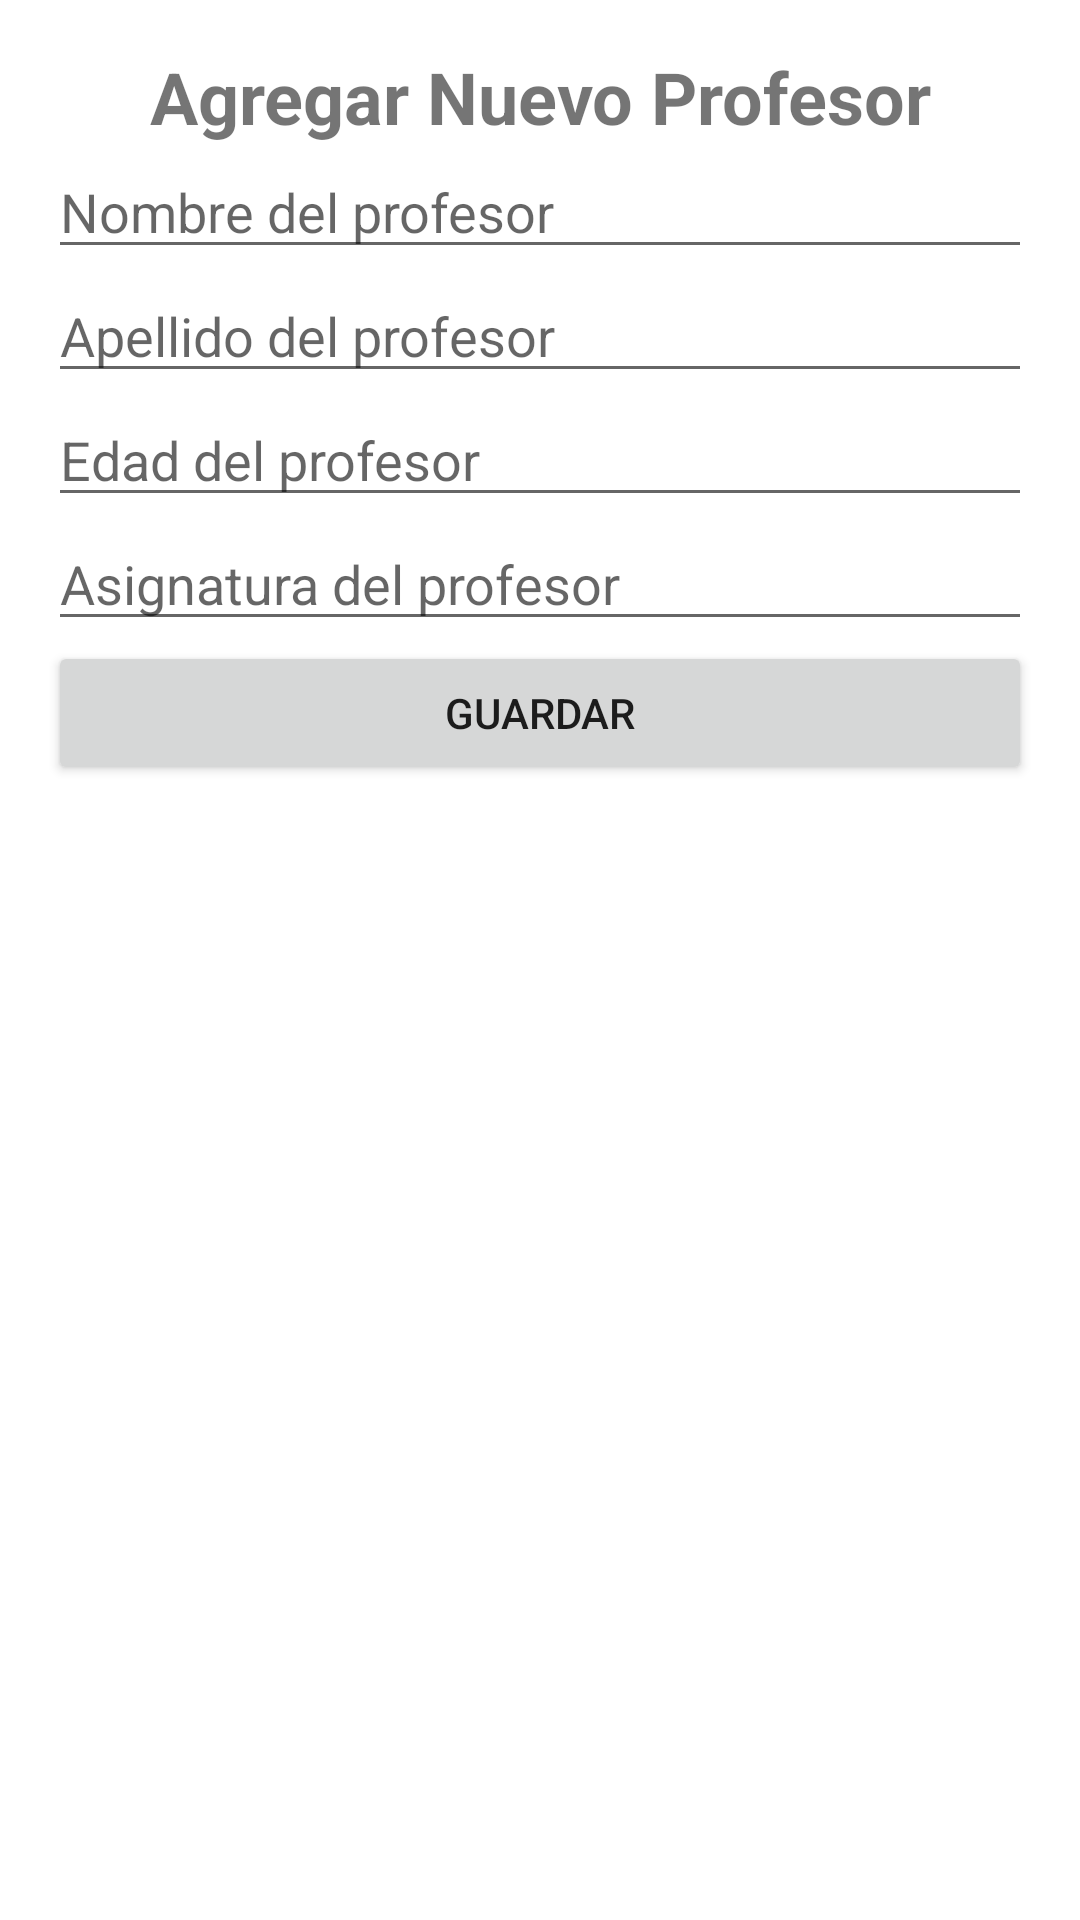

Reconstruct the res/layout file that produces this screen, plus the resources it refers to.
<!-- AndroidManifest.xml: application theme Theme.ApiRest -->
<!-- res/layout/activity_crear_teacher.xml -->
<?xml version="1.0" encoding="utf-8"?>
<LinearLayout xmlns:android="http://schemas.android.com/apk/res/android"
    xmlns:tools="http://schemas.android.com/tools"
    android:layout_width="match_parent"
    android:layout_height="match_parent"
    android:orientation="vertical"
    android:padding="16dp"
    tools:context=".alumno.CrearAlumnoActivity">

    <TextView
        android:layout_width="match_parent"
        android:layout_height="wrap_content"
        android:text="Agregar Nuevo Profesor"
        android:textSize="24sp"
        android:textStyle="bold"
        android:gravity="center" />

    <EditText
        android:id="@+id/editTextNombre"
        android:layout_width="match_parent"
        android:layout_height="wrap_content"
        android:hint="Nombre del profesor"
        android:inputType="text" />

    <EditText
        android:id="@+id/editTextApellido"
        android:layout_width="match_parent"
        android:layout_height="wrap_content"
        android:hint="Apellido del profesor"
        android:inputType="text" />

    <EditText
        android:id="@+id/editTextEdad"
        android:layout_width="match_parent"
        android:layout_height="wrap_content"
        android:hint="Edad del profesor"
        android:inputType="number" />
    <EditText
        android:id="@+id/editTextAsignatura"
        android:layout_width="match_parent"
        android:layout_height="wrap_content"
        android:hint="Asignatura del profesor"
        android:inputType="text" />

    <Button
        android:id="@+id/btnGuardar"
        android:layout_width="match_parent"
        android:layout_height="wrap_content"
        android:text="Guardar" />

</LinearLayout>
<!-- resources referenced by this layout -->
<resources>
  <style name="Theme.ApiRest" parent="Theme.MaterialComponents.Light.DarkActionBar">
          
          <item name="colorPrimary">@color/purple_500</item>
          <item name="colorPrimaryVariant">@color/purple_700</item>
          <item name="colorOnPrimary">@color/white</item>
          
          <item name="colorSecondary">@color/teal_200</item>
          <item name="colorSecondaryVariant">@color/teal_700</item>
          <item name="colorOnSecondary">@color/black</item>
          
          <item name="android:statusBarColor">?attr/colorPrimaryVariant</item>
          
      </style>
  <!-- not gathered from this repository: default colours our renderer supplied (Android Studio template values) -->
  <color name="purple_500">#FF6200EE</color>
  <color name="purple_700">#FF3700B3</color>
  <color name="teal_200">#FF03DAC5</color>
  <color name="teal_700">#FF018786</color>
  <color name="black">#FF000000</color>
  <color name="white">#FFFFFFFF</color>
</resources>
